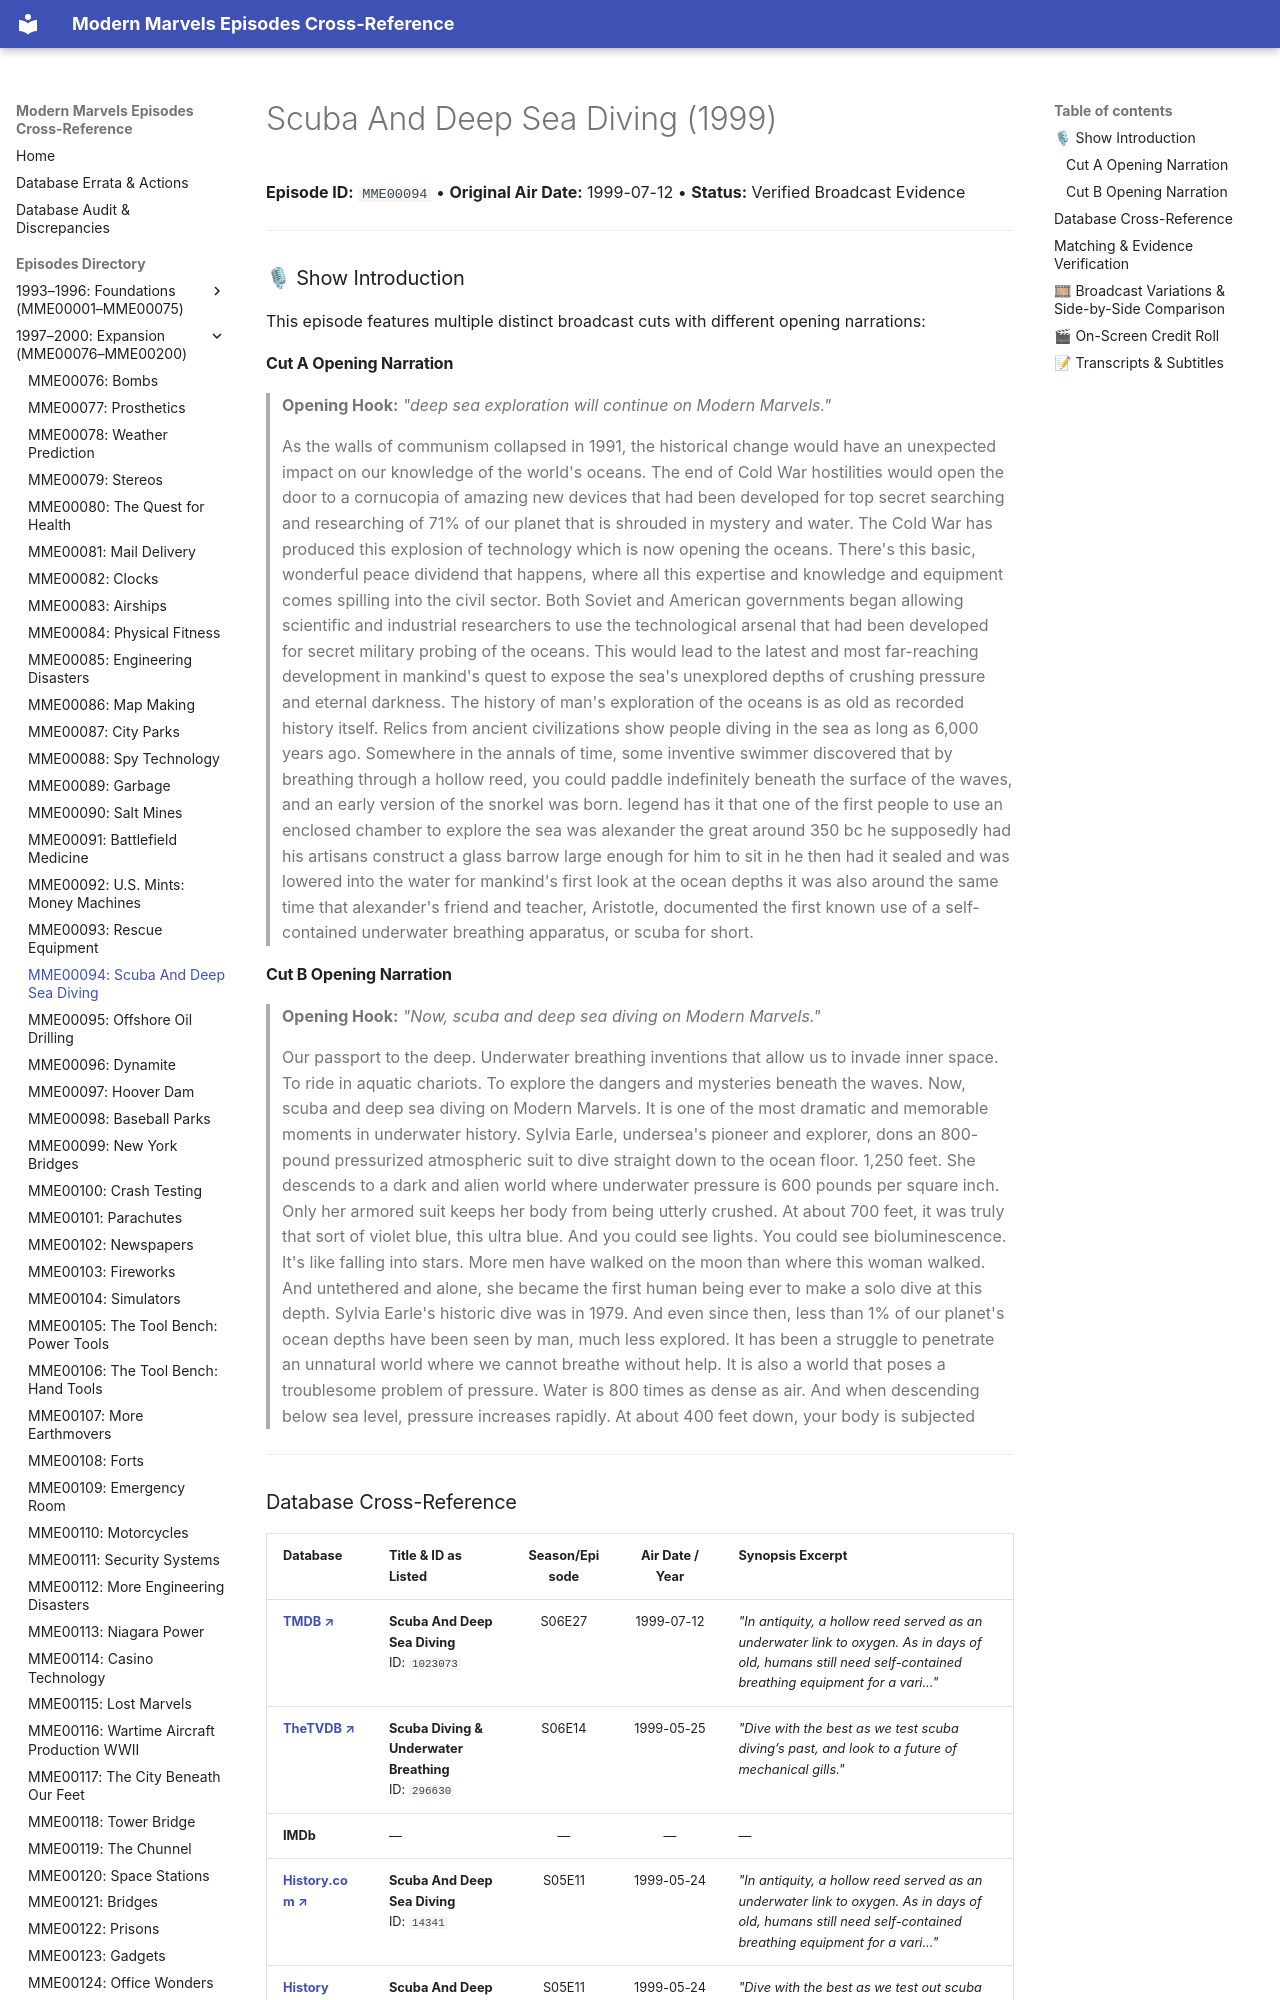

repository: ModernMarvelsFan/ModernMarvels · page: episodes/MME00094/index.html · generator: mkdocs

# Scuba And Deep Sea Diving (1999)

**Episode ID:** `MME00094` • **Original Air Date:** 1999-07-12 • **Status:** Verified Broadcast Evidence

---

### 🎙 Show Introduction

This episode features multiple distinct broadcast cuts with different opening narrations:

#### Cut A Opening Narration
> **Opening Hook:** *"deep sea exploration will continue on Modern Marvels."*
>
> As the walls of communism collapsed in 1991, the historical change would have an unexpected impact on our knowledge of the world's oceans. The end of Cold War hostilities would open the door to a cornucopia of amazing new devices that had been developed for top secret searching and researching of 71% of our planet that is shrouded in mystery and water. The Cold War has produced this explosion of technology which is now opening the oceans. There's this basic, wonderful peace dividend that happens, where all this expertise and knowledge and equipment comes spilling into the civil sector. Both Soviet and American governments began allowing scientific and industrial researchers to use the technological arsenal that had been developed for secret military probing of the oceans. This would lead to the latest and most far-reaching development in mankind's quest to expose the sea's unexplored depths of crushing pressure and eternal darkness. The history of man's exploration of the oceans is as old as recorded history itself. Relics from ancient civilizations show people diving in the sea as long as 6,000 years ago. Somewhere in the annals of time, some inventive swimmer discovered that by breathing through a hollow reed, you could paddle indefinitely beneath the surface of the waves, and an early version of the snorkel was born. legend has it that one of the first people to use an enclosed chamber to explore the sea was alexander the great around 350 bc he supposedly had his artisans construct a glass barrow large enough for him to sit in he then had it sealed and was lowered into the water for mankind's first look at the ocean depths it was also around the same time that alexander's friend and teacher, Aristotle, documented the first known use of a self-contained underwater breathing apparatus, or scuba for short.
